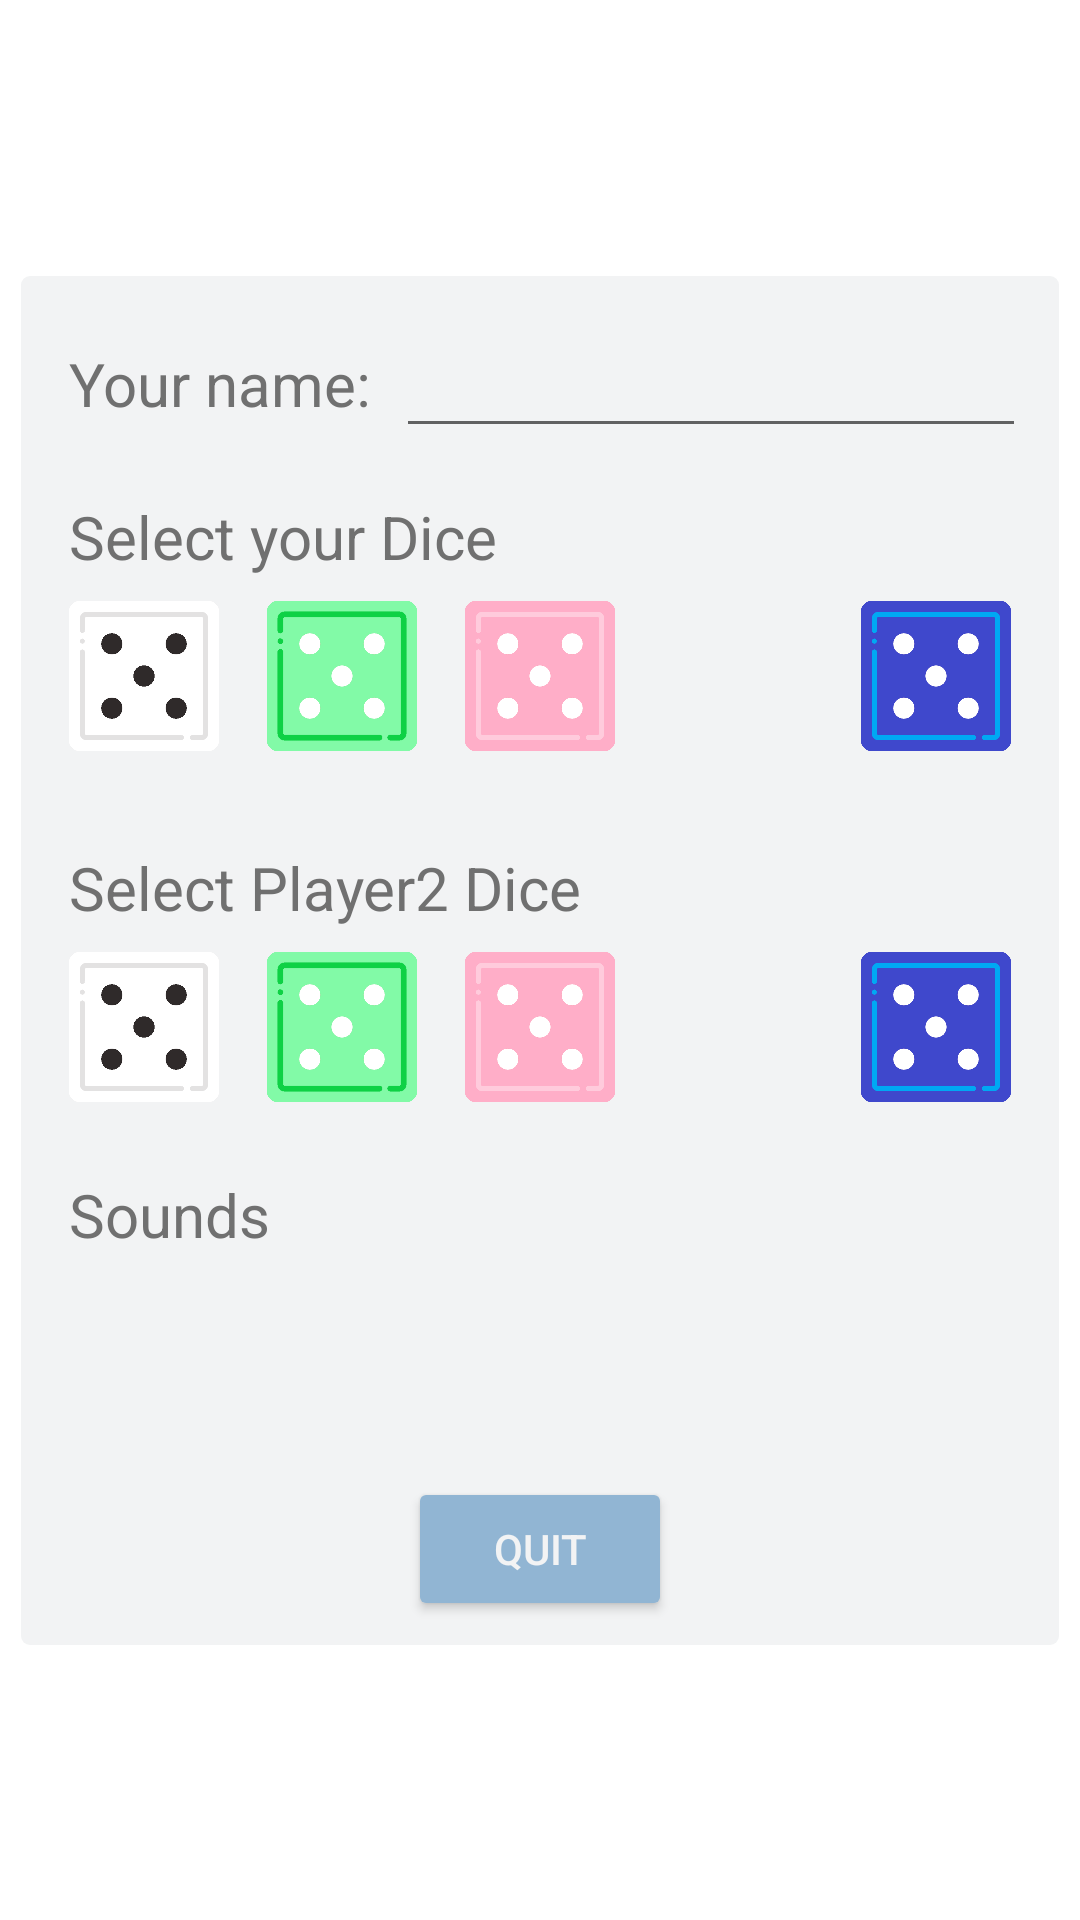

This screen was rendered from an Android layout file. Write that file and the resources it references.
<!-- AndroidManifest.xml: application theme Theme.Yahtzee -->
<!-- res/layout/setting.xml -->
<?xml version="1.0" encoding="utf-8"?>
<androidx.constraintlayout.widget.ConstraintLayout
    xmlns:android="http://schemas.android.com/apk/res/android"
    xmlns:app="http://schemas.android.com/apk/res-auto"
    android:layout_width="match_parent"
    android:layout_height="match_parent"
    android:id="@+id/backgroundSetting"
    android:background="@color/transparent">

    <androidx.cardview.widget.CardView
        android:id="@+id/popup_window_view_with_border"
        android:layout_width="wrap_content"
        android:layout_height="wrap_content"
        android:clickable="false"
        android:layout_centerHorizontal="true"
        android:layout_centerVertical="true"
        app:cardCornerRadius="3dp"
        app:cardElevation="0dp"
        app:cardMaxElevation="0dp"
        app:cardPreventCornerOverlap="false"
        app:layout_constraintBottom_toBottomOf="parent"
        app:layout_constraintLeft_toLeftOf="parent"
        app:layout_constraintRight_toRightOf="parent"
        app:layout_constraintTop_toTopOf="parent">

        <androidx.constraintlayout.widget.ConstraintLayout
            android:id="@+id/popup_window_background_container"
            android:layout_width="wrap_content"
            android:layout_height="wrap_content"
            android:layout_centerInParent="true"
            android:background="@color/anti_flash"
            android:minHeight="200dp">

            <ImageView
                android:id="@+id/blue2"
                android:layout_width="50dp"
                android:layout_height="50dp"
                android:layout_marginEnd="16dp"
                android:contentDescription="@string/_4"
                app:layout_constraintBottom_toBottomOf="@+id/red2"
                app:layout_constraintEnd_toEndOf="parent"
                app:layout_constraintTop_toTopOf="@+id/red2"
                app:srcCompat="@drawable/blue5" />

            <ImageView
                android:id="@+id/blue"
                android:layout_width="50dp"
                android:layout_height="50dp"
                android:layout_marginTop="8dp"
                android:layout_marginEnd="16dp"
                android:contentDescription="@string/_4"
                app:layout_constraintEnd_toEndOf="parent"
                app:layout_constraintTop_toBottomOf="@+id/tvselectDice"
                app:srcCompat="@drawable/blue5" />

            <ImageView
                android:id="@+id/sounds"
                android:layout_width="50dp"
                android:layout_height="50dp"
                android:layout_marginTop="16dp"
                app:layout_constraintEnd_toEndOf="@+id/textView4"
                app:layout_constraintStart_toStartOf="@+id/textView4"
                app:layout_constraintTop_toBottomOf="@+id/textView4"
                app:srcCompat="@drawable/sound" />

            <TextView
                android:id="@+id/tvselectDice"
                android:layout_width="wrap_content"
                android:layout_height="wrap_content"
                android:layout_marginStart="16dp"
                android:layout_marginTop="16dp"
                android:text="@string/select_your_dice"
                android:textSize="20sp"
                android:textColor="@color/gray"
                app:layout_constraintStart_toStartOf="parent"
                app:layout_constraintTop_toBottomOf="@+id/tvPlayer1" />

            <ImageView
                android:id="@+id/green"
                android:layout_width="50dp"
                android:layout_height="50dp"
                android:layout_marginStart="16dp"
                android:layout_marginTop="8dp"
                android:contentDescription="@string/_1"
                app:layout_constraintStart_toEndOf="@+id/white"
                app:layout_constraintTop_toBottomOf="@+id/tvselectDice"
                app:srcCompat="@drawable/green5" />

            <ImageView
                android:id="@+id/green2"
                android:layout_width="50dp"
                android:layout_height="50dp"
                android:layout_marginStart="16dp"
                android:layout_marginTop="8dp"
                android:contentDescription="@string/_1"
                app:layout_constraintStart_toEndOf="@+id/white2"
                app:layout_constraintTop_toBottomOf="@+id/textView"
                app:srcCompat="@drawable/green5" />

            <ImageView
                android:id="@+id/pink"
                android:layout_width="50dp"
                android:layout_height="50dp"
                android:layout_marginStart="16dp"
                android:layout_marginTop="8dp"
                android:contentDescription="@string/_2"
                app:layout_constraintStart_toEndOf="@+id/green"
                app:layout_constraintTop_toBottomOf="@+id/tvselectDice"
                app:srcCompat="@drawable/pink5" />

            <ImageView
                android:id="@+id/pink2"
                android:layout_width="50dp"
                android:layout_height="50dp"
                android:layout_marginStart="16dp"
                android:layout_marginTop="8dp"
                android:contentDescription="@string/_2"
                app:layout_constraintStart_toEndOf="@+id/green2"
                app:layout_constraintTop_toBottomOf="@+id/textView"
                app:srcCompat="@drawable/pink5" />

            <ImageView
                android:id="@+id/red"
                android:layout_width="50dp"
                android:layout_height="50dp"
                android:layout_marginStart="16dp"
                android:layout_marginTop="8dp"
                android:layout_marginEnd="16dp"
                android:contentDescription="@string/_3"
                app:layout_constraintEnd_toStartOf="@+id/blue"
                app:layout_constraintStart_toEndOf="@+id/pink"
                app:layout_constraintTop_toBottomOf="@+id/tvselectDice"
                app:srcCompat="@drawable/red5" />

            <ImageView
                android:id="@+id/red2"
                android:layout_width="50dp"
                android:layout_height="50dp"
                android:layout_marginStart="16dp"
                android:layout_marginTop="8dp"
                android:layout_marginEnd="16dp"
                android:contentDescription="@string/_3"
                app:layout_constraintEnd_toStartOf="@+id/blue2"
                app:layout_constraintStart_toEndOf="@+id/pink2"
                app:layout_constraintTop_toBottomOf="@+id/textView"
                app:srcCompat="@drawable/red5" />

            <ImageView
                android:id="@+id/white"
                android:layout_width="50dp"
                android:layout_height="50dp"
                android:layout_marginStart="16dp"
                android:layout_marginTop="8dp"
                android:contentDescription="@string/_0"
                app:layout_constraintStart_toStartOf="parent"
                app:layout_constraintTop_toBottomOf="@+id/tvselectDice"
                app:srcCompat="@drawable/white5"/>

            <ImageView
                android:id="@+id/white2"
                android:layout_width="50dp"
                android:layout_height="50dp"
                android:layout_marginStart="16dp"
                android:layout_marginTop="8dp"
                android:contentDescription="@string/_0"
                app:layout_constraintStart_toStartOf="parent"
                app:layout_constraintTop_toBottomOf="@+id/textView"
                app:srcCompat="@drawable/white5" />

            <EditText
                android:id="@+id/tvPlayer1"
                android:layout_width="wrap_content"
                android:layout_height="wrap_content"
                android:layout_marginStart="8dp"
                android:layout_marginTop="16dp"
                android:ems="10"
                android:textColor="@color/gray"
                android:textColorHint="@color/gray"
                android:inputType="textPersonName"
                app:layout_constraintStart_toEndOf="@+id/textView6"
                app:layout_constraintTop_toTopOf="parent" />

            <TextView
                android:id="@+id/textView"
                android:layout_width="wrap_content"
                android:layout_height="wrap_content"
                android:layout_marginStart="16dp"
                android:layout_marginTop="32dp"
                android:text="@string/select_player2_dice"
                android:textSize="20sp"
                android:textColor="@color/gray"
                app:layout_constraintStart_toStartOf="parent"
                app:layout_constraintTop_toBottomOf="@+id/white" />

            <TextView
                android:id="@+id/textView4"
                android:layout_width="wrap_content"
                android:layout_height="wrap_content"
                android:layout_marginStart="16dp"
                android:layout_marginTop="24dp"
                android:text="@string/sounds"
                android:textSize="20sp"
                android:textColor="@color/gray"
                app:layout_constraintStart_toStartOf="parent"
                app:layout_constraintTop_toBottomOf="@+id/white2" />

            <Button
                android:id="@+id/button"
                android:layout_width="wrap_content"
                android:layout_height="wrap_content"
                android:layout_marginTop="8dp"
                android:layout_marginBottom="8dp"
                android:text="@string/quit"
                android:textColor="@color/anti_flash"
                android:backgroundTint="@color/backgroundMenu"
                app:layout_constraintBottom_toBottomOf="parent"
                app:layout_constraintEnd_toEndOf="parent"
                app:layout_constraintStart_toStartOf="parent"
                app:layout_constraintTop_toBottomOf="@+id/sounds" />


            <TextView
                android:id="@+id/textView6"
                android:layout_width="wrap_content"
                android:layout_height="wrap_content"
                android:layout_marginStart="16dp"
                android:layout_marginBottom="8dp"
                android:text="@string/name"
                android:textSize="20sp"
                android:textColor="@color/gray"
                app:layout_constraintBottom_toBottomOf="@+id/tvPlayer1"
                app:layout_constraintStart_toStartOf="parent" />

        </androidx.constraintlayout.widget.ConstraintLayout>
    </androidx.cardview.widget.CardView>
</androidx.constraintlayout.widget.ConstraintLayout>
<!-- resources referenced by this layout -->
<resources>
  <color name="anti_flash">#F2F3F4</color>
  <color name="backgroundMenu">#91B5D3</color>
  <color name="gray">#707070</color>
  <color name="transparent">#00000000</color>
  <!-- drawable blue5: png bitmap (drawable, 10458 bytes) -->
  <!-- drawable green5: png bitmap (drawable, 10868 bytes) -->
  <!-- drawable pink5: png bitmap (drawable, 9917 bytes) -->
  <!-- drawable white5: png bitmap (drawable, 9970 bytes) -->
  <string name="_0" translatable="false">0</string>
  <string name="_1" translatable="false">1</string>
  <string name="_2" translatable="false">2</string>
  <string name="_3" translatable="false">3</string>
  <string name="_4" translatable="false">4</string>
  <string name="name">Your name:</string>
  <string name="quit">Quit</string>
  <string name="select_player2_dice">Select Player2 Dice</string>
  <string name="select_your_dice">Select your Dice</string>
  <string name="sounds">Sounds</string>
  <style name="Theme.Yahtzee" parent="Theme.MaterialComponents.DayNight.NoActionBar">
          
          <item name="colorPrimary">@color/purple_500</item>
          <item name="colorPrimaryVariant">@color/purple_700</item>
          <item name="colorOnPrimary">@color/white</item>
          
          <item name="colorSecondary">@color/teal_200</item>
          <item name="colorSecondaryVariant">@color/teal_200</item>
          <item name="colorOnSecondary">@color/black</item>
          
          <item name="android:statusBarColor" tools:targetApi="l">?attr/colorPrimaryVariant</item>
          
          <item name="android:soundEffectsEnabled">false</item>
          <item name="android:screenOrientation">portrait</item>
      </style>
  <color name="purple_500">#F2F3F4</color>
  <color name="purple_700">#7098b8</color>
  <color name="white">#FFFFFF</color>
  <color name="teal_200">#232323</color>
  <color name="black">#000000</color>
</resources>
